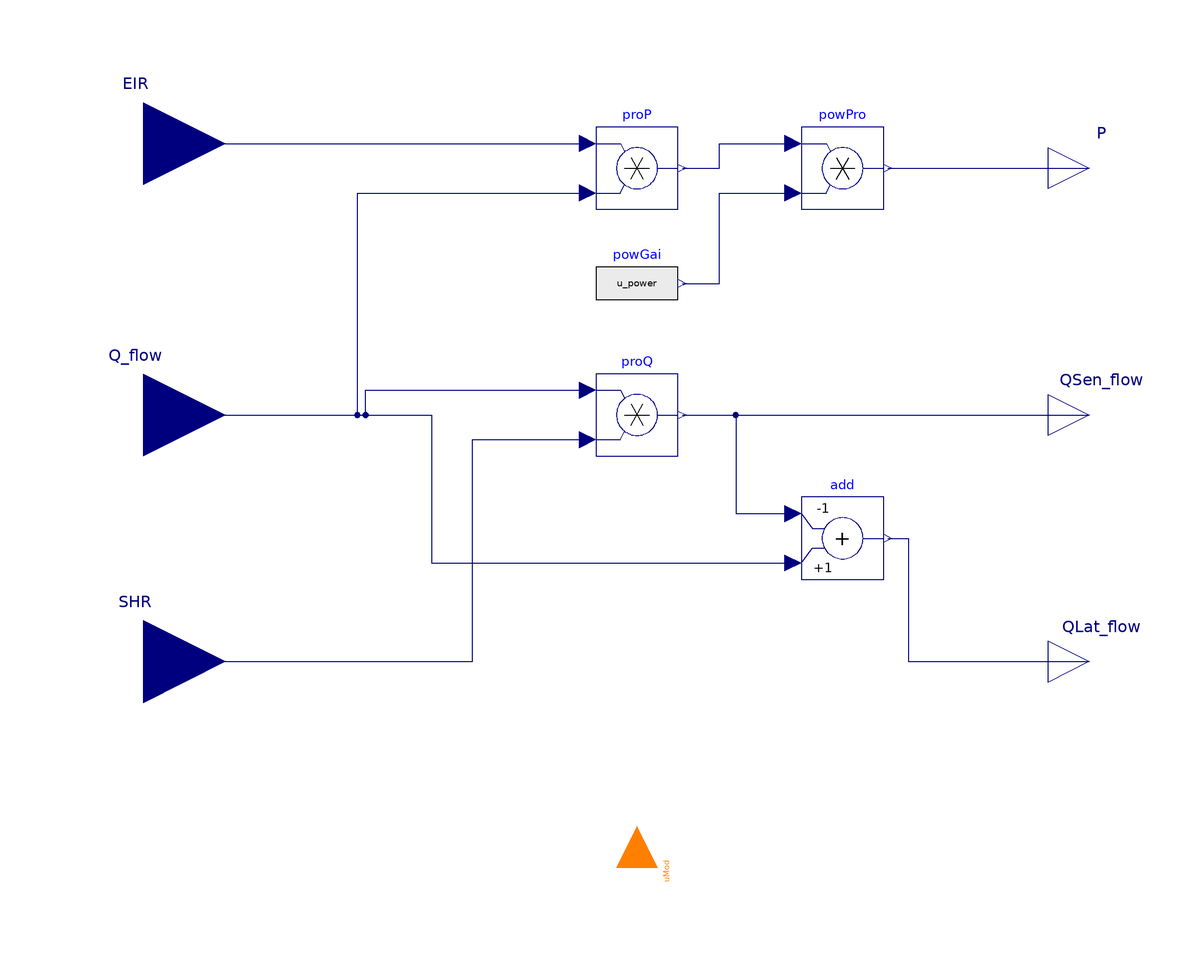

This picture is the connection diagram that the Modelica source below describes through its graphical annotations.

block InputPowerReversible "Electrical power consumed by the unit"
  extends Modelica.Blocks.Icons.Block;

  Real u_power;

  Modelica.Blocks.Interfaces.RealInput Q_flow(
    final quantity="Power",
    final unit="W")
    "Cooling capacity of the coil"
    annotation (Placement(transformation(extent={{-140,-20},{-100,20}})));

  Modelica.Blocks.Interfaces.RealInput EIR
    "Energy input ratio"
    annotation (Placement(transformation(extent={{-140,46},{-100,86}})));

  Modelica.Blocks.Interfaces.RealInput SHR(
    final min=0,
    final max=1)
    "Sensible heat ratio"
    annotation (Placement(transformation(extent={{-140,-80},{-100,-40}})));

  Modelica.Blocks.Interfaces.RealOutput P(
    final quantity="Power",
    final unit="W")
    "Electrical power consumed by the unit"
    annotation (Placement(transformation(extent={{100,50},{120,70}})));

  Modelica.Blocks.Interfaces.RealOutput QSen_flow(
    final quantity="Power",
    final unit="W")
    "Sensible heat flow rate"
    annotation (Placement(transformation(extent={{100,-10},{120,10}})));

  Modelica.Blocks.Interfaces.RealOutput QLat_flow(
    final quantity="Power",
    final unit="W")
    "Latent heat flow rate"
    annotation (Placement(transformation(extent={{100,-70},{120,-50}})));

  Modelica.Blocks.Interfaces.IntegerInput uMod
   "Control input signal, cooling mode=-1, off=0, heating mode=+1"
    annotation (Placement(transformation(extent={{10,-10},{-10,10}},
        rotation=270,
        origin={0,-110}),
          iconTransformation(extent={{-10,-10},{10,10}},
        rotation=90,
        origin={0,-110})));
  Modelica.Blocks.Sources.RealExpression powGai(y=u_power)
    annotation (Placement(transformation(extent={{-10,22},{10,42}})));
  Modelica.Blocks.Math.Product powPro
    annotation (Placement(transformation(extent={{40,50},{60,70}})));
protected
  Modelica.Blocks.Math.Product proQ
    "Multiply SHR by total heat transfer rate to get sensible heat flow rate"
    annotation (Placement(transformation(extent={{-10,-10},{10,10}})));

  Modelica.Blocks.Math.Add add(
    final k1=-1)
    "Subtract sensible heat transfer rate from total heat transfer rate to get 
    latent heat flow rate"
    annotation (Placement(transformation(extent={{40,-40},{60,-20}})));

  Modelica.Blocks.Math.Product proP
    "Multiply EIR by heat transferred to medium to get power consumption"
    annotation (Placement(transformation(extent={{-10,50},{10,70}})));

equation
  if (uMod==-1) then
    u_power = -1;
  elseif (uMod==1) then
    u_power = 1;
  else
    u_power = 0;
  end if;

  connect(SHR, proQ.u2) annotation (Line(points={{-120,-60},{-40,-60},{-40,-6},
          {-12,-6}}, color={0,0,127}));
  connect(Q_flow, proQ.u1) annotation (Line(points={{-120,0},{-66,0},{-66,6},{-12,
          6}}, color={0,0,127}));
  connect(proQ.y, QSen_flow)
    annotation (Line(points={{11,0},{110,0}}, color={0,0,127}));
  connect(add.y, QLat_flow) annotation (Line(points={{61,-30},{66,-30},{66,-60},
        {110,-60}}, color={0,0,127}));
  connect(Q_flow, add.u2) annotation (Line(points={{-120,0},{-50,0},{-50,-36},{38,
        -36}}, color={0,0,127}));
  connect(proQ.y, add.u1) annotation (Line(points={{11,0},{24,0},{24,-24},{38,-24}},
        color={0,0,127}));
  connect(EIR,proP. u1)
    annotation (Line(points={{-120,66},{-12,66}},          color={0,0,127}));
  connect(Q_flow,proP. u2) annotation (Line(points={{-120,0},{-68,0},{-68,54},{
          -12,54}},
                color={0,0,127}));

  connect(powGai.y, powPro.u2) annotation (Line(points={{11,32},{20,32},{20,54},
          {38,54}}, color={0,0,127}));
  connect(proP.y, powPro.u1) annotation (Line(points={{11,60},{20,60},{20,66},{
          38,66}}, color={0,0,127}));
  connect(powPro.y, P)
    annotation (Line(points={{61,60},{110,60}}, color={0,0,127}));
  annotation(defaultComponentName="pwr",
    Icon(coordinateSystem(preserveAspectRatio=true, extent={{-100,-100},{100,
            100}}), graphics={
        Text(
          extent={{-50,44},{56,-40}},
          textColor={0,0,255},
          textString="P")}),
            Documentation(info="<html>
<p>
This block calculates total electrical energy consumed by the unit using
the rate of cooling and the energy input ratio <i>EIR</i>.
</p>
<p>
The electrical energy consumed by the unit is
</p>
<p align=\"center\" style=\"font-style:italic;\">
  P = -Q<sub>cool</sub> EIR
</p>
</html>",
revisions="<html>
<ul>
<li>
September 4, 2012 by Michael Wetter:<br/>
Reimplemented model to avoid having to use the <code>max</code> function,
and to reduce the number of mathematical operations.
Added output connector for latent heat flow rate.
Revised documentation.
</li>
<li>
April 9, 2012 by Kaustubh Phalak:<br/>
First implementation.
</li>
</ul>
</html>"));
end InputPowerReversible;